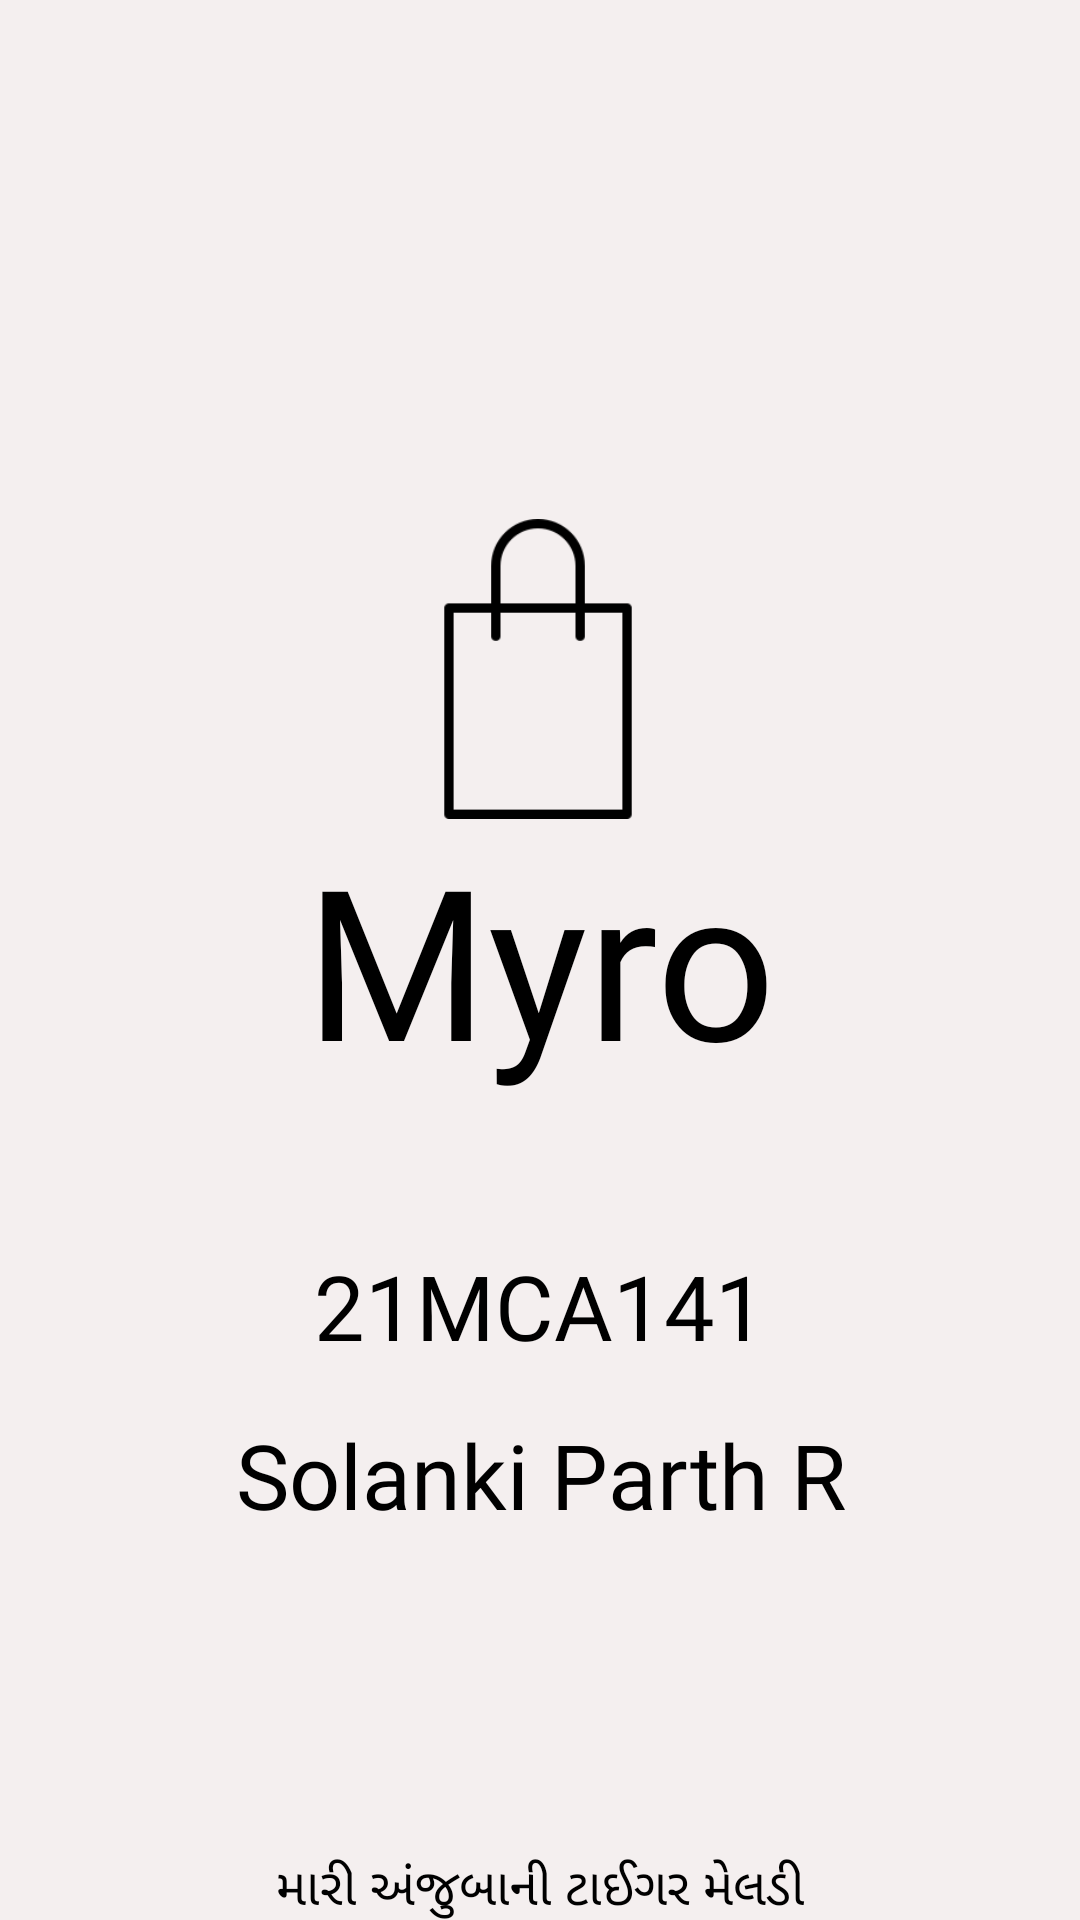

Here is an Android app screen rendered from its layout file. Give the layout XML and the strings, colors and styles it references.
<!-- AndroidManifest.xml: application theme Theme.Project29 -->
<!-- res/layout/activity_splashscreen.xml -->
<?xml version="1.0" encoding="utf-8"?>
<androidx.constraintlayout.widget.ConstraintLayout xmlns:android="http://schemas.android.com/apk/res/android"
    xmlns:app="http://schemas.android.com/apk/res-auto"
    xmlns:tools="http://schemas.android.com/tools"
    android:layout_width="match_parent"
    android:layout_height="match_parent"
    tools:context=".onscreenBoarding.SplashScreen"
    android:theme="@style/Theme.Material3.Light.NoActionBar"
    android:background="@color/accent"
   >
    <com.google.android.material.imageview.ShapeableImageView
        android:id="@+id/logo"
        android:layout_width="100dp"
        android:layout_height="100dp"
        app:layout_constraintBottom_toTopOf="@+id/appname"
        app:layout_constraintEnd_toEndOf="parent"
        app:layout_constraintHorizontal_bias="0.498"
        app:layout_constraintStart_toStartOf="parent"
        app:layout_constraintTop_toTopOf="parent"
        app:layout_constraintVertical_bias="1.0"
        app:srcCompat="@drawable/shoppingbag" />

    <com.google.android.material.textview.MaterialTextView
        android:id="@+id/appname"
        android:layout_width="0dp"
        android:layout_height="wrap_content"
        android:fontFamily="@font/damion"
        android:gravity="center"
        android:text="@string/app_name"
        android:textColor="@color/black"
        android:textSize="70sp"
        app:layout_constraintBottom_toBottomOf="parent"
        app:layout_constraintEnd_toEndOf="parent"
        app:layout_constraintHorizontal_bias="0.0"
        app:layout_constraintStart_toStartOf="parent"
        app:layout_constraintTop_toTopOf="parent"
        app:layout_constraintVertical_bias="0.499" />


    <com.google.android.material.textview.MaterialTextView
        android:id="@+id/appowner"
        android:layout_width="0dp"
        android:layout_height="wrap_content"
        android:fontFamily="@font/alegreya_sans_light"
        android:gravity="center"
        android:text="@string/_21mca141"
        android:textColor="@color/black"
        android:textSize="30sp"
        app:layout_constraintBottom_toBottomOf="parent"
        app:layout_constraintEnd_toEndOf="parent"
        app:layout_constraintHorizontal_bias="0.0"
        app:layout_constraintStart_toStartOf="parent"
        app:layout_constraintTop_toTopOf="parent"
        app:layout_constraintVertical_bias="0.692" />


    <com.google.android.material.textview.MaterialTextView
        android:id="@+id/appownername"
        android:layout_width="0dp"
        android:layout_height="wrap_content"
        android:fontFamily="@font/alegreya_sans_light"
        android:gravity="center"
        android:text="@string/solanki_parth_r"
        android:textColor="@color/black"
        android:textSize="30sp"
        app:layout_constraintBottom_toBottomOf="parent"
        app:layout_constraintEnd_toEndOf="parent"
        app:layout_constraintHorizontal_bias="0.0"
        app:layout_constraintStart_toStartOf="parent"
        app:layout_constraintTop_toTopOf="parent"
        app:layout_constraintVertical_bias="0.786" />

    <TextView
        android:layout_width="match_parent"
        android:layout_height="wrap_content"
        android:gravity="center"
        android:text="@string/Author"
        android:textColor="@color/black"
        android:textSize="17sp"
        app:layout_constraintBottom_toBottomOf="parent"
        app:layout_constraintEnd_toEndOf="parent"
        app:layout_constraintStart_toStartOf="parent"
        app:layout_constraintTop_toBottomOf="@+id/appname"
        app:layout_constraintVertical_bias="1.0" />

</androidx.constraintlayout.widget.ConstraintLayout>
<!-- resources referenced by this layout -->
<resources>
  <color name="accent">#F4EFEF</color>
  <color name="black">#FF000000</color>
  <!-- drawable shoppingbag: png bitmap (drawable, 2156 bytes) -->
  <string name="Author">મારી અંજુબાની ટાઈગર મેલડી</string>
  <string name="_21mca141">21MCA141</string>
  <string name="app_name">Myro</string>
  <string name="solanki_parth_r">Solanki Parth R</string>
  <style name="Theme.Project29" parent="Theme.MaterialComponents.DayNight.NoActionBar">
          
          <item name="colorPrimary">@color/white</item>
          <item name="colorPrimaryDark">@color/black</item>
          <item name="colorAccent">@color/black</item>
          
      </style>
  <color name="white">#FFFFFFFF</color>
</resources>
